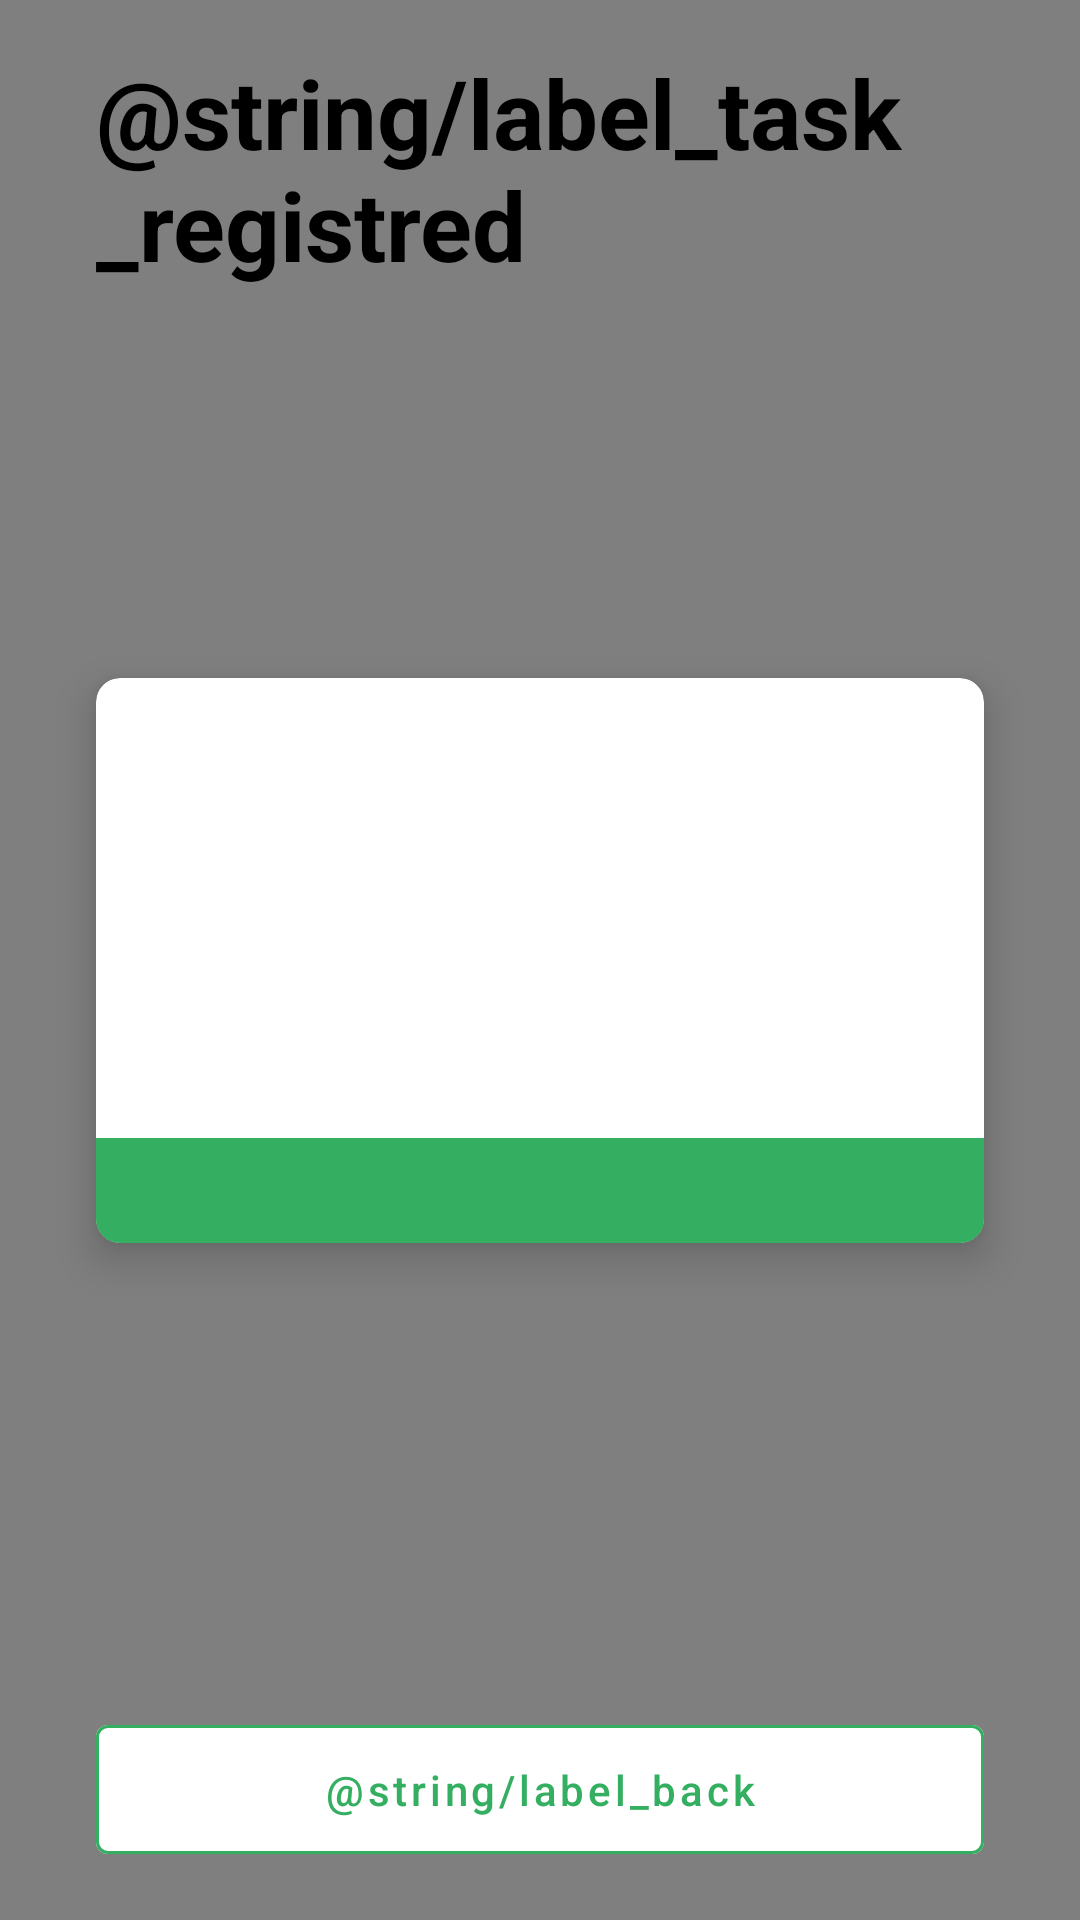

Layout XML and referenced resources for this Android screen:
<!-- AndroidManifest.xml: application theme Theme.ToDoList -->
<!-- res/layout/activity_confirm_task.xml -->
<?xml version="1.0" encoding="utf-8"?>
<androidx.constraintlayout.widget.ConstraintLayout xmlns:android="http://schemas.android.com/apk/res/android"
    xmlns:app="http://schemas.android.com/apk/res-auto"
    xmlns:tools="http://schemas.android.com/tools"
    android:layout_width="match_parent"
    android:layout_height="match_parent"
    tools:context=".ui.confirmtask.ConfirmTaskActivity">

    <TextView
        android:layout_width="0dp"
        android:layout_height="wrap_content"
        app:layout_constraintTop_toTopOf="parent"
        app:layout_constraintStart_toEndOf="@id/guide_start"
        app:layout_constraintEnd_toStartOf="@id/guide_end"
        android:text="@string/label_task_registred"
        android:elevation="2dp"
        android:layout_marginTop="16dp"
        android:textColor="@color/black"
        android:textStyle="bold"
        android:textSize="32sp"/>

    <com.airbnb.lottie.LottieAnimationView
        android:layout_width="match_parent"
        android:layout_height="match_parent"
        android:scaleType="centerCrop"
        app:layout_constraintBottom_toBottomOf="parent"
        app:layout_constraintEnd_toEndOf="parent"
        app:layout_constraintStart_toStartOf="parent"
        app:layout_constraintTop_toTopOf="parent"
        app:lottie_autoPlay="true"
        app:lottie_loop="true"
        app:lottie_rawRes="@raw/confetti" />


    <androidx.cardview.widget.CardView
        android:layout_width="0dp"
        android:layout_height="wrap_content"
        app:layout_constraintTop_toTopOf="parent"
        app:layout_constraintBottom_toBottomOf="parent"
        app:layout_constraintStart_toEndOf="@id/guide_start"
        app:layout_constraintEnd_toStartOf="@id/guide_end"
        app:cardCornerRadius="8dp"
        app:cardElevation="8dp">

        <androidx.constraintlayout.widget.ConstraintLayout
            android:layout_width="match_parent"
            android:layout_height="match_parent">

            <TextView
                android:id="@+id/tv_title"
                android:layout_width="match_parent"
                android:layout_height="wrap_content"
                app:layout_constraintTop_toTopOf="parent"
                android:textColor="@color/black"
                android:textSize="24sp"
                android:textStyle="bold"
                android:layout_marginTop="8dp"
                android:layout_marginHorizontal="8dp"/>
            <TextView
                android:id="@+id/tv_date"
                android:layout_width="match_parent"
                android:layout_height="wrap_content"
                android:layout_marginTop="8dp"
                android:layout_marginHorizontal="8dp"
                app:layout_constraintTop_toBottomOf="@id/tv_title"
                android:textColor="@color/black"
                android:textSize="16sp" />

            <TextView
                android:id="@+id/tv_description"
                android:layout_width="match_parent"
                android:layout_height="wrap_content"
                android:layout_marginTop="8dp"
                android:layout_marginHorizontal="8dp"
                app:layout_constraintTop_toBottomOf="@id/tv_date"
                android:textColor="@color/black"
                android:textSize="16sp" />

            <TextView
                android:id="@+id/tv_remember_task"
                android:layout_width="match_parent"
                android:layout_height="wrap_content"
                android:layout_marginTop="8dp"
                android:layout_marginHorizontal="8dp"
                app:layout_constraintTop_toBottomOf="@id/tv_description"
                android:textColor="@color/black"
                android:textSize="16sp" />

            <TextView
                android:id="@+id/tv_conf_details"
                android:layout_width="match_parent"
                android:layout_height="wrap_content"
                app:layout_constraintTop_toBottomOf="@id/tv_remember_task"
                android:layout_marginTop="24dp"
                android:padding="8dp"
                android:textStyle="bold"
                android:textColor="@color/white"
                android:background="@color/green"
                android:textAlignment="center" />

        </androidx.constraintlayout.widget.ConstraintLayout>

    </androidx.cardview.widget.CardView>














    <com.google.android.material.button.MaterialButton
        android:id="@+id/btn_back"
        style="@style/Theme.Button.Success"
        android:layout_width="0dp"
        android:layout_height="wrap_content"
        android:padding="12dp"
        android:layout_marginBottom="16dp"
        android:text="@string/label_back"
        android:textAllCaps="false"
        app:layout_constraintBottom_toBottomOf="parent"
        app:layout_constraintEnd_toStartOf="@id/guide_end"
        app:layout_constraintStart_toEndOf="@id/guide_start" />

    <androidx.constraintlayout.widget.Guideline
        android:id="@+id/guide_start"
        android:layout_width="wrap_content"
        android:layout_height="wrap_content"
        android:orientation="vertical"
        app:layout_constraintGuide_begin="32dp" />

    <androidx.constraintlayout.widget.Guideline
        android:id="@+id/guide_end"
        android:layout_width="wrap_content"
        android:layout_height="wrap_content"
        android:orientation="vertical"
        app:layout_constraintGuide_end="32dp" />

</androidx.constraintlayout.widget.ConstraintLayout>
<!-- resources referenced by this layout -->
<resources>
  <color name="black">#FF000000</color>
  <color name="green">#34AF61</color>
  <color name="white">#FFFFFFFF</color>
  <style name="Theme.Button.Success" parent="Widget.MaterialComponents.Button.OutlinedButton">
          <item name="android:paddingLeft">@dimen/mtrl_btn_padding_left</item>
          <item name="android:paddingRight">@dimen/mtrl_btn_padding_right</item>
          <item name="strokeColor">@color/green</item>
          <item name="strokeWidth">@dimen/mtrl_btn_stroke_size</item>
          <item name="backgroundTint">@color/white</item>
          <item name="rippleColor">@color/ripple_green</item>
          <item name="android:textColor">@color/green</item>
      </style>
  <style name="Theme.ToDoList" parent="Theme.MaterialComponents.DayNight.NoActionBar">
          <item name="colorPrimary">@color/black</item>
          <item name="colorPrimaryDark">@color/black</item>
  
          <item name="colorSecondary">@color/black</item>
          <item name="colorOnSecondary">@color/white</item>
  
          <item name="materialAlertDialogTheme">@style/ThemeOverlay.App.MaterialAlertDialog</item>
          <item name="chipStyle">@style/Widget.App.Chip</item>
      </style>
  <color name="ripple_green">#1F34AF61</color>
  <style name="ThemeOverlay.App.MaterialAlertDialog" parent="ThemeOverlay.MaterialComponents.MaterialAlertDialog">
          <item name="alertDialogStyle">@style/MaterialAlertDialog.App</item>
          <item name="materialAlertDialogTitleTextStyle">@style/MaterialAlertDialog.App.Title.Text</item>
          <item name="buttonBarPositiveButtonStyle">@style/Widget.App.Button</item>
          <item name="buttonBarNegativeButtonStyle">@style/Widget.App.Button</item>
  
      </style>
  <style name="Widget.App.Chip" parent="Widget.MaterialComponents.Chip.Choice">
  
          <item name="chipBackgroundColor">@color/white</item>
          <item name="chipStrokeWidth">2dp</item>
          <item name="chipStrokeColor">@color/black</item>
          <item name="checkedIconVisible">false</item>
  
      </style>
  <style name="MaterialAlertDialog.App" parent="MaterialAlertDialog.MaterialComponents">
          <item name="shapeAppearance">@style/ShapeAppearance.App.MediumComponent</item>
      </style>
  <style name="MaterialAlertDialog.App.Title.Text" parent="MaterialAlertDialog.MaterialComponents.Title.Text">
      </style>
  <style name="Widget.App.Button" parent="Widget.MaterialComponents.Button.TextButton.Dialog">
          <item name="shapeAppearance">@style/ShapeAppearance.App.SmallComponent</item>
      </style>
  <style name="ShapeAppearance.App.MediumComponent" parent="ShapeAppearance.MaterialComponents.MediumComponent">
          <item name="cornerFamily">cut</item>
          <item name="cornerSize">8dp</item>
      </style>
  <style name="ShapeAppearance.App.SmallComponent" parent="ShapeAppearance.MaterialComponents.SmallComponent">
          <item name="cornerFamily">cut</item>
          <item name="cornerSize">4dp</item>
      </style>
</resources>
